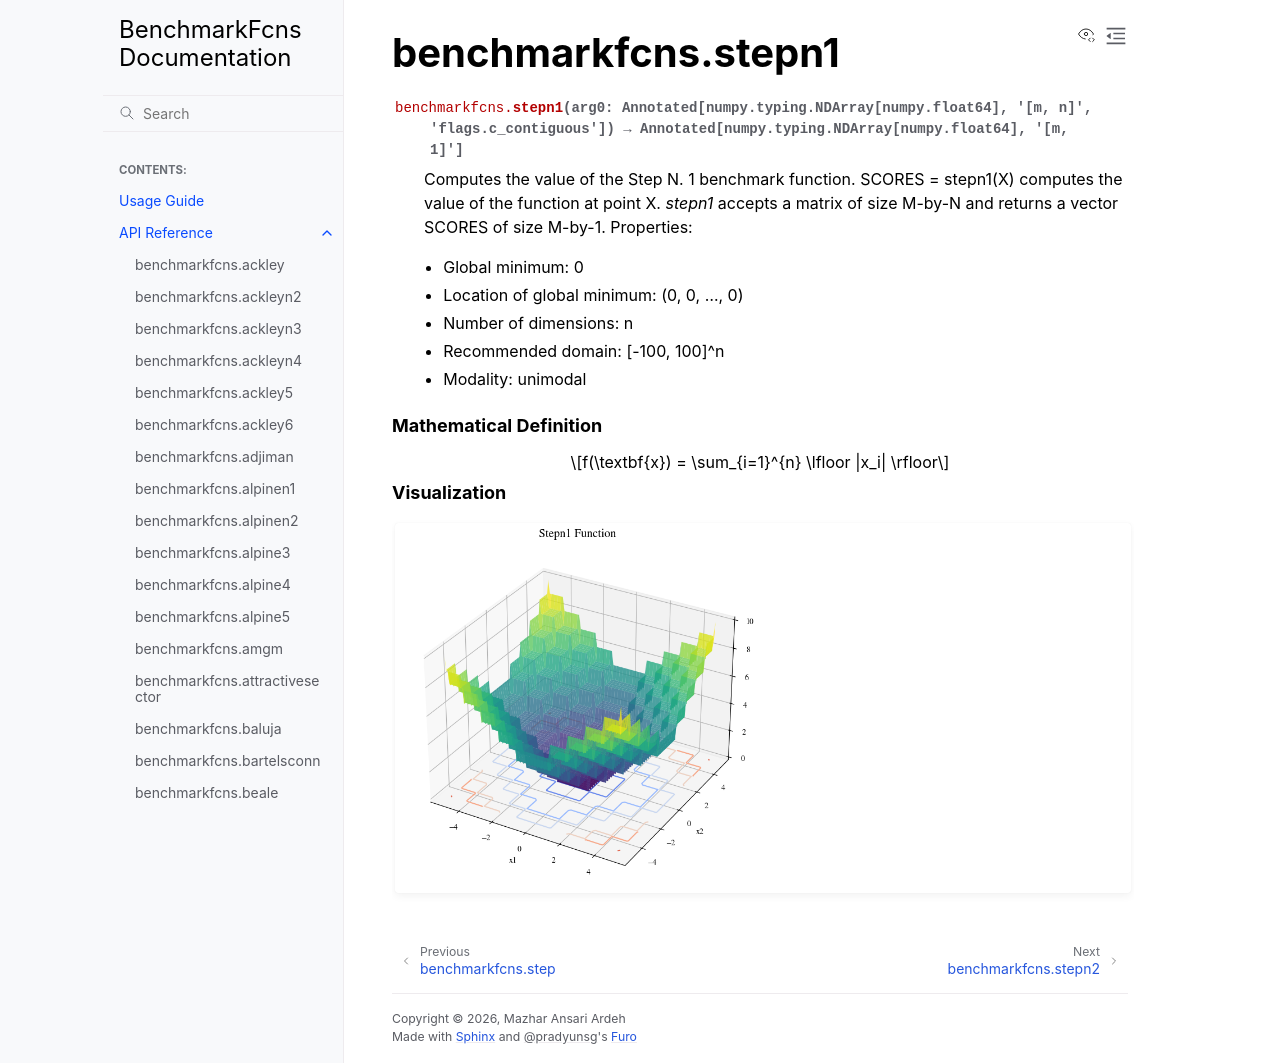

repository: mazhar-ansari-ardeh/BenchmarkFcns · page: generated/benchmarkfcns.stepn1.html · generator: sphinx

benchmarkfcns.stepn1
====================

.. currentmodule:: benchmarkfcns

.. autofunction:: stepn1

.. raw:: html

   <div style="clear: both"></div>



.. rubric:: Mathematical Definition

.. math::

   f(\textbf{x}) = \sum_{i=1}^{n} \lfloor |x_i| \rfloor

.. rubric:: Visualization

.. function-plots:: benchmarkfcns.stepn1
